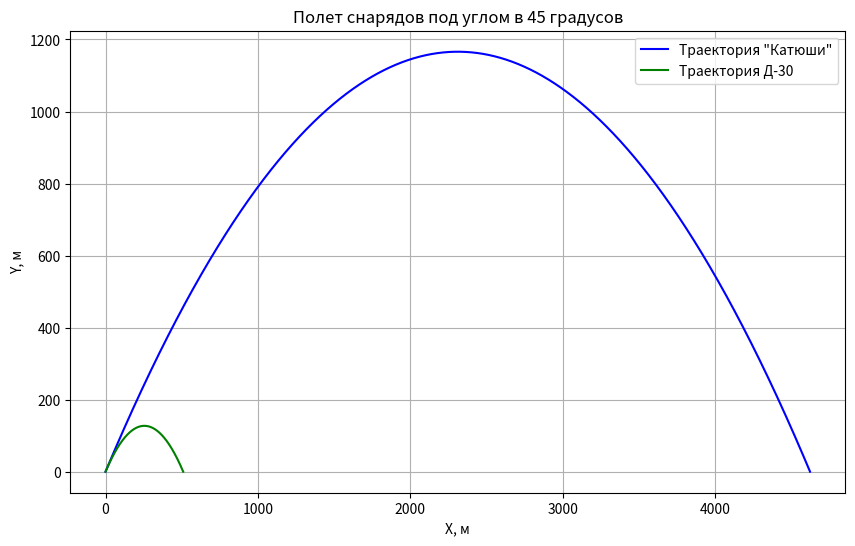

Write the Python code that produced this figure.
import math
from matplotlib import pyplot as plt

MODEL_G = 9.81
MODEL_DT = 0.001

class Body:

    def __init__(self, x, y, vx, vy):

        self.x = x
        self.y = y
        self.vx = vx
        self.vy = vy
        self.trajectory_x = []
        self.trajectory_y = []

    def advance(self):
        self.trajectory_x.append(self.x)
        self.trajectory_y.append(self.y)
        self.x += self.vx * MODEL_DT
        self.y += self.vy * MODEL_DT
        self.vy -= MODEL_G * MODEL_DT


class Rocket(Body):

    def __init__(self, x, y, fuel, rocket, vf, angle, m):

        self.rocket = rocket
        self.fuel = fuel
        self.vf = vf
        self.ang = angle
        self.weight = fuel + rocket
        self.time = 0
        self.m = m

        super().__init__(x, y, 0, 0)

    def advance(self):

        fuel = self.fuel
        if self.time * self.m <= fuel:
            self.trajectory_x.append(self.x)
            self.trajectory_y.append(self.y)

            self.vx = math.log(self.weight/(self.weight - self.m*self.time)) * self.vf * math.cos(self.ang)
            self.vy = math.log(self.weight/(self.weight - self.m*self.time)) * self.vf * math.sin(self.ang)

            self.weight = (self.fuel + self.rocket) / 2.71**(self.vx/(self.vf*math.sin(self.ang)))
            self.time += MODEL_DT
        else:
            self.trajectory_x.append(self.x)
            self.trajectory_y.append(self.y)
            self.x += self.vx * MODEL_DT
            self.y += self.vy * MODEL_DT
            self.vy -= MODEL_G * MODEL_DT


d30 = Body(0, 0, 50, 50)
while d30.y >= 0:
    d30.advance()

katusha = Rocket(0, 0, 5, 50, 2000, 0.79, 0.5)
while katusha.y >= 0:
    katusha.advance()

plt.figure(figsize=(10, 6))
plt.plot(katusha.trajectory_x, katusha.trajectory_y, 'b', label = 'Траектория "Катюши"')
plt.plot(d30.trajectory_x, d30.trajectory_y, 'g', label = 'Траектория Д-30')
plt.title('Полет снарядов под углом в 45 градусов')
plt.xlabel('X, м')
plt.ylabel('Y, м')
plt.grid()
plt.legend()
plt.show()
